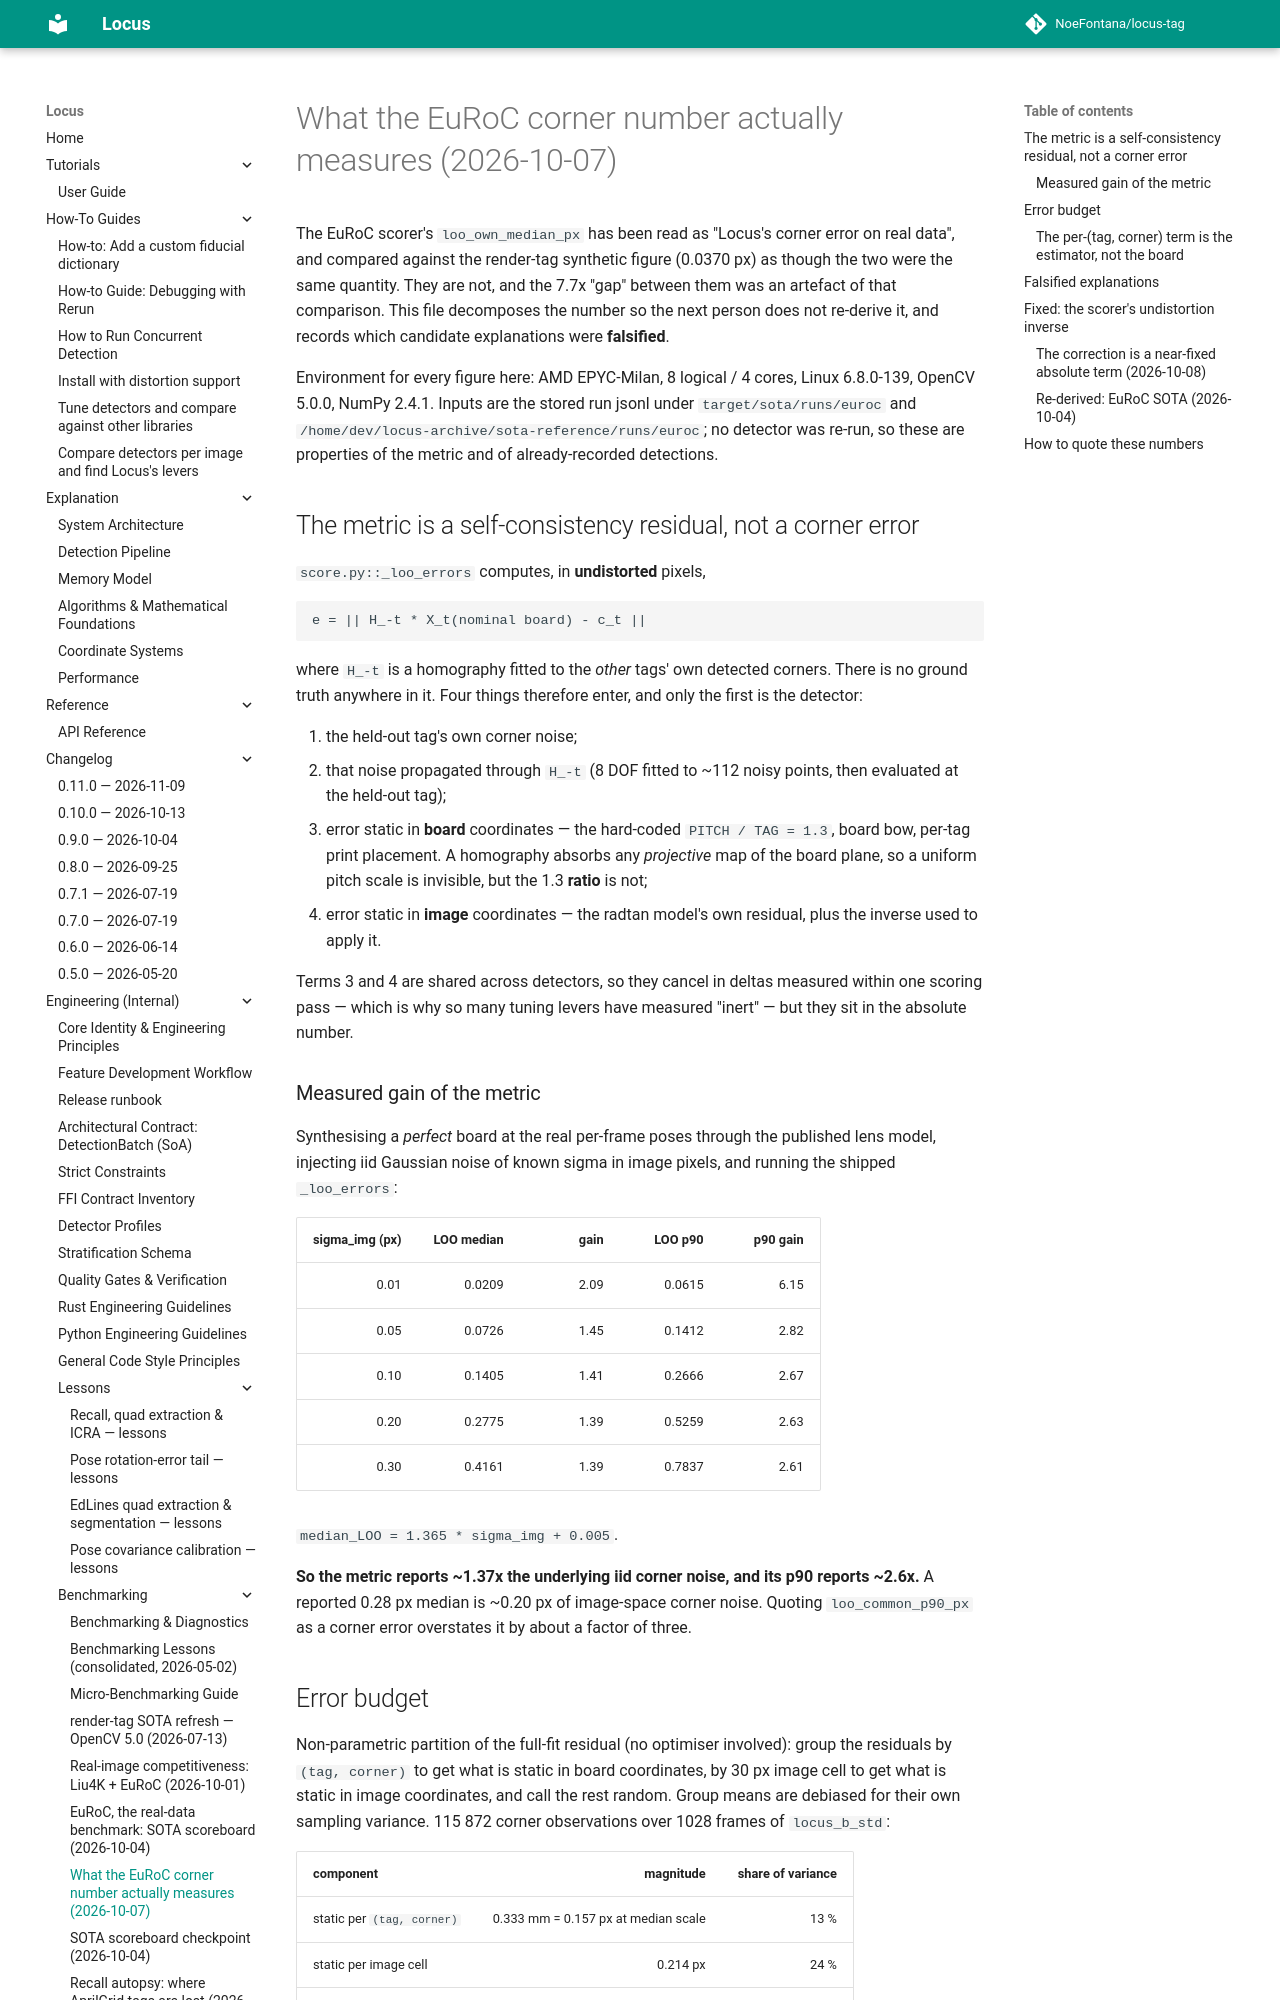

repository: NoeFontana/locus-tag · page: main/engineering/benchmarking/euroc_error_budget/index.html · generator: mkdocs

# What the EuRoC corner number actually measures (2026-10-07)

The EuRoC scorer's `loo_own_median_px` has been read as "Locus's corner error on real
data", and compared against the render-tag synthetic figure (0.0370 px) as though the
two were the same quantity. They are not, and the 7.7x "gap" between them was an
artefact of that comparison. This file decomposes the number so the next person does
not re-derive it, and records which candidate explanations were **falsified**.

Environment for every figure here: AMD EPYC-Milan, 8 logical / 4 cores, Linux
6.8.0-139, OpenCV 5.0.0, NumPy 2.4.1. Inputs are the stored run jsonl under
`target/sota/runs/euroc` and `/home/dev/locus-archive/sota-reference/runs/euroc`; no
detector was re-run, so these are properties of the metric and of already-recorded
detections.

## The metric is a self-consistency residual, not a corner error

`score.py::_loo_errors` computes, in **undistorted** pixels,

```
e = || H_-t * X_t(nominal board) - c_t ||
```

where `H_-t` is a homography fitted to the *other* tags' own detected corners. There is
no ground truth anywhere in it. Four things therefore enter, and only the first is the
detector:

1. the held-out tag's own corner noise;
2. that noise propagated through `H_-t` (8 DOF fitted to ~112 noisy points, then
   evaluated at the held-out tag);
3. error static in **board** coordinates — the hard-coded `PITCH / TAG = 1.3`, board bow,
   per-tag print placement. A homography absorbs any *projective* map of the board plane,
   so a uniform pitch scale is invisible, but the 1.3 **ratio** is not;
4. error static in **image** coordinates — the radtan model's own residual, plus the
   inverse used to apply it.

Terms 3 and 4 are shared across detectors, so they cancel in deltas measured within one
scoring pass — which is why so many tuning levers have measured "inert" — but they sit in
the absolute number.

### Measured gain of the metric

Synthesising a *perfect* board at the real per-frame poses through the published lens
model, injecting iid Gaussian noise of known sigma in image pixels, and running the
shipped `_loo_errors`:

| sigma_img (px) | LOO median | gain | LOO p90 | p90 gain |
| ---: | ---: | ---: | ---: | ---: |
| 0.01 | 0.0209 | 2.09 | 0.0615 | 6.15 |
| 0.05 | 0.0726 | 1.45 | 0.1412 | 2.82 |
| 0.10 | 0.1405 | 1.41 | 0.2666 | 2.67 |
| 0.20 | 0.2775 | 1.39 | 0.5259 | 2.63 |
| 0.30 | 0.4161 | 1.39 | 0.7837 | 2.61 |

`median_LOO = 1.365 * sigma_img + 0.005`.

**So the metric reports ~1.37x the underlying iid corner noise, and its p90 reports
~2.6x.** A reported 0.28 px median is ~0.20 px of image-space corner noise. Quoting
`loo_common_p90_px` as a corner error overstates it by about a factor of three.

## Error budget

Non-parametric partition of the full-fit residual (no optimiser involved): group the
residuals by `(tag, corner)` to get what is static in board coordinates, by 30 px image
cell to get what is static in image coordinates, and call the rest random. Group means
are debiased for their own sampling variance. 115 872 corner observations over 1028
frames of `locus_b_std`:

| component | magnitude | share of variance |
| :--- | ---: | ---: |
| static per `(tag, corner)` | 0.333 mm = 0.157 px at median scale | 13 % |
| static per image cell | 0.214 px | 24 % |
| random | 0.347 px | 63 % |
| **total** | **0.436 px RMS, 0.255 px median** | |

The partition closes: `0.157^2 + 0.214^2 + 0.347^2 = 0.427^2` against a measured
0.436 RMS.
